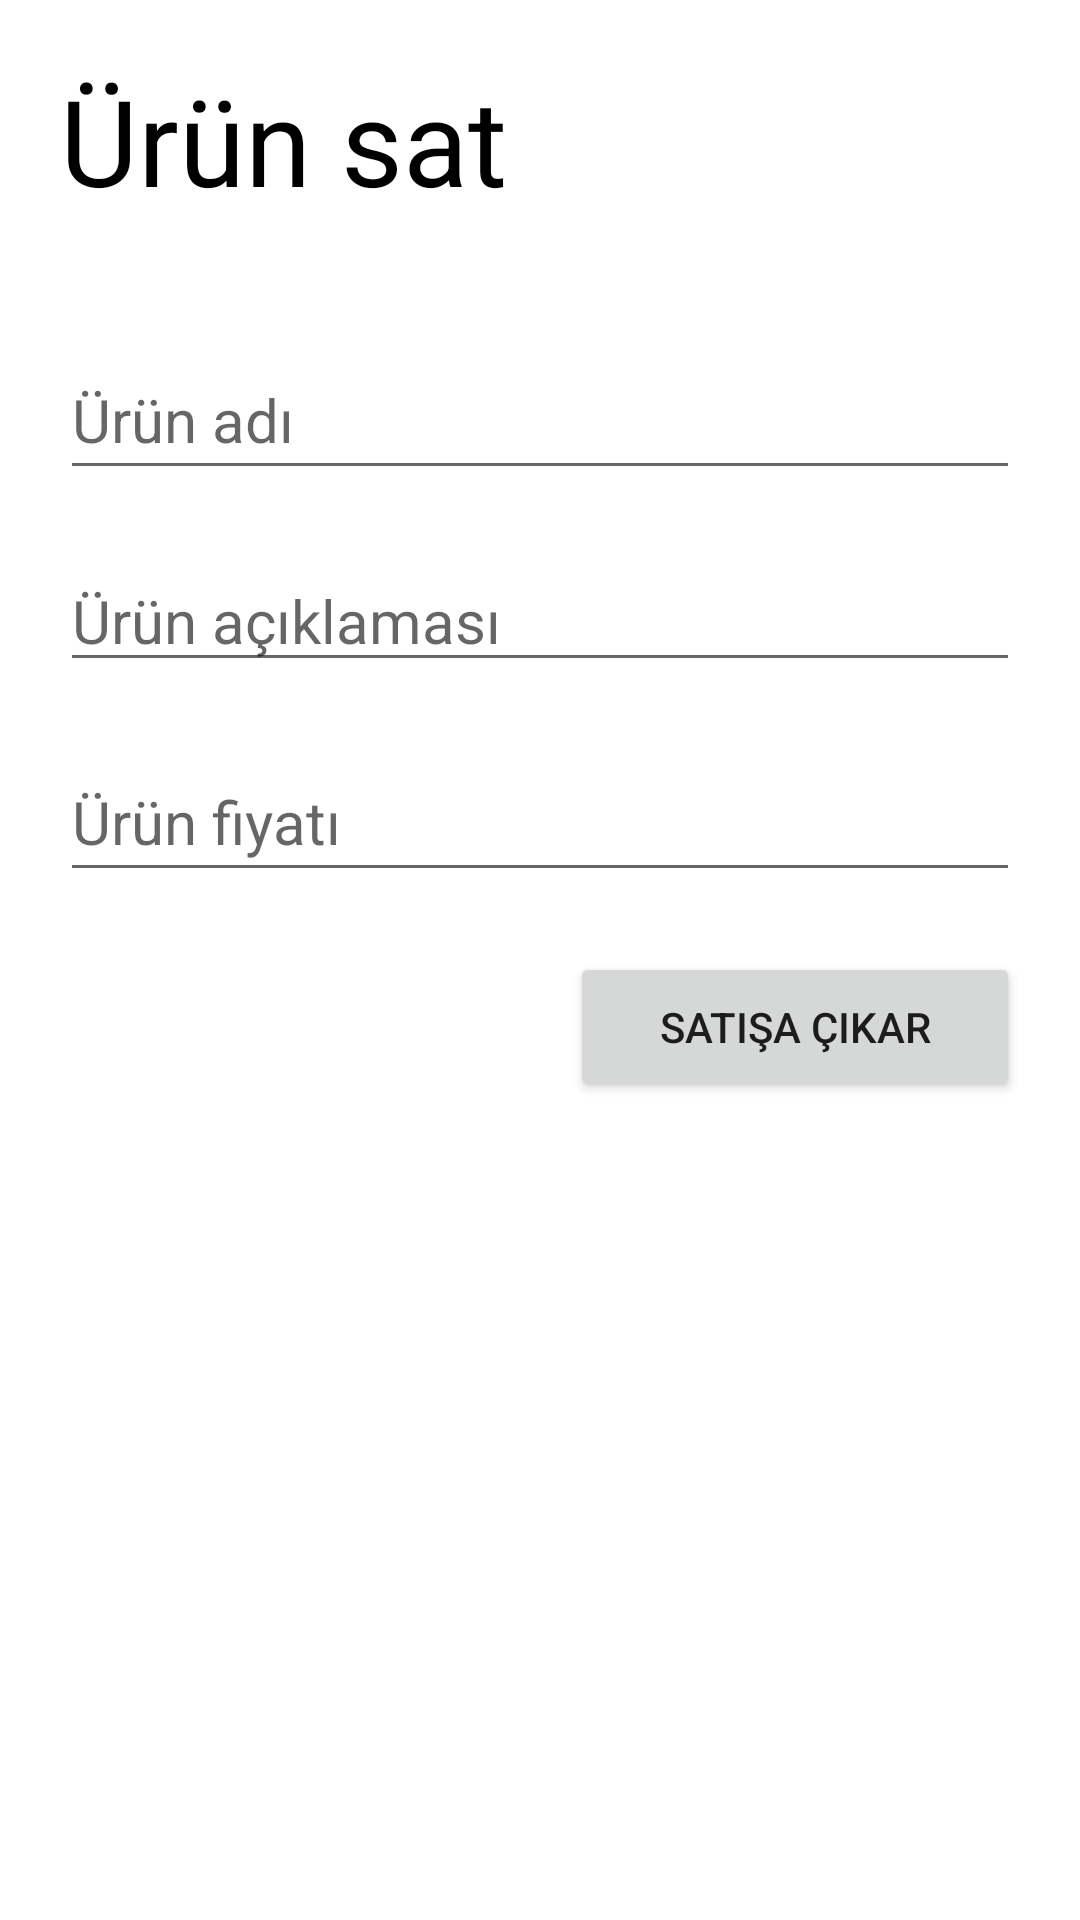

Produce the Android XML layout that renders to this screen, including the resource entries it uses.
<!-- AndroidManifest.xml: application theme Theme.MarketApp -->
<!-- res/layout/fragment_add_post.xml -->
<?xml version="1.0" encoding="utf-8"?>
<LinearLayout
    xmlns:android="http://schemas.android.com/apk/res/android"
    xmlns:tools="http://schemas.android.com/tools"
    android:layout_width="match_parent"
    android:layout_height="match_parent"
    tools:context=".AddPostFragment"
    android:orientation="vertical">


    <TextView
        android:layout_width="match_parent"
        android:layout_height="wrap_content"
        android:text="Ürün sat"
        android:textSize="40sp"
        android:layout_margin="20dp"
        android:textColor="@color/black">

    </TextView>
    <EditText
        android:id="@+id/addUrunAdi"
        android:layout_width="match_parent"
        android:layout_height="50dp"
        android:hint="Ürün adı"
        android:textSize="20sp"
        android:layout_marginLeft="20dp"
        android:layout_marginRight="20dp"
        android:layout_marginTop="20dp">

    </EditText>

    <EditText
        android:id="@+id/addUrunAciklamasi"
        android:layout_width="match_parent"
        android:layout_height="wrap_content"
        android:hint="Ürün açıklaması"
        android:textSize="20sp"
        android:layout_marginLeft="20dp"
        android:layout_marginRight="20dp"
        android:layout_marginTop="20dp">

    </EditText>
    <EditText
        android:id="@+id/addUrunFiyati"
        android:layout_width="match_parent"
        android:layout_height="50dp"
        android:hint="Ürün fiyatı"
        android:textSize="20sp"
        android:layout_marginLeft="20dp"
        android:layout_marginRight="20dp"
        android:layout_marginTop="20dp"
        android:inputType="number">

    </EditText>
    <Button
        android:id="@+id/satisYapButton"
        android:layout_width="150dp"
        android:layout_height="50dp"
        android:layout_margin="20dp"
        android:text="satışa çıkar"
        android:layout_gravity="right">

    </Button>

</LinearLayout>
<!-- resources referenced by this layout -->
<resources>
  <style name="Theme.MarketApp" parent="Theme.MaterialComponents.DayNight.NoActionBar">
          
          <item name="colorPrimary">@color/purple_500</item>
          <item name="colorPrimaryVariant">@color/purple_700</item>
          <item name="colorOnPrimary">@color/white</item>
          
          <item name="colorSecondary">@color/teal_200</item>
          <item name="colorSecondaryVariant">@color/teal_700</item>
          <item name="colorOnSecondary">@color/black</item>
          
          <item name="android:statusBarColor" tools:targetApi="l">?attr/colorPrimaryVariant</item>
          
      </style>
  <!-- not gathered from this repository: default colours our renderer supplied (Android Studio template values) -->
  <color name="purple_500">#FF6200EE</color>
  <color name="purple_700">#FF3700B3</color>
  <color name="teal_200">#FF03DAC5</color>
  <color name="teal_700">#FF018786</color>
  <color name="black">#FF000000</color>
  <color name="white">#FFFFFFFF</color>
</resources>
